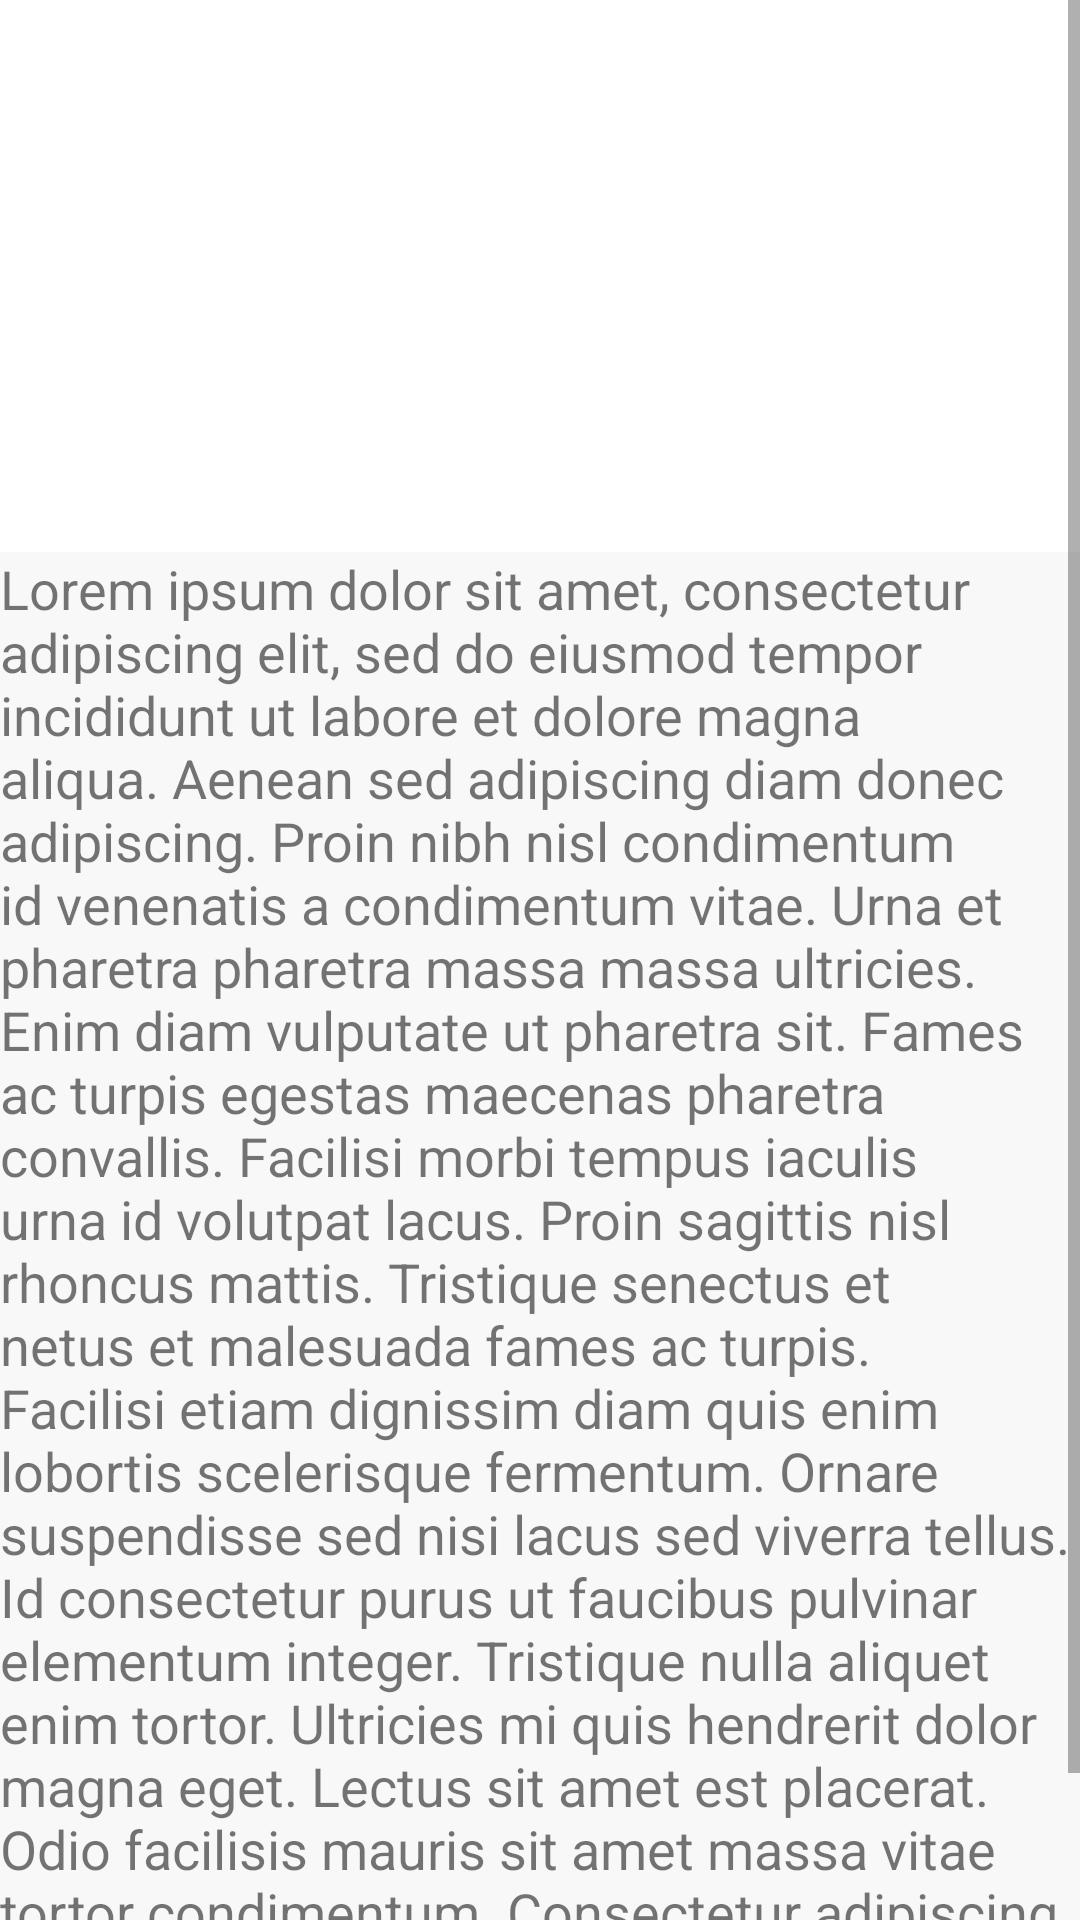

Here is an Android app screen rendered from its layout file. Give the layout XML and the strings, colors and styles it references.
<!-- AndroidManifest.xml: application theme Theme.PoliticalCompass -->
<!-- res/layout/fragment_maori_party_policy_info.xml -->
<?xml version="1.0" encoding="utf-8"?>
<androidx.constraintlayout.widget.ConstraintLayout xmlns:android="http://schemas.android.com/apk/res/android"
    xmlns:app="http://schemas.android.com/apk/res-auto"
    xmlns:tools="http://schemas.android.com/tools"
    android:layout_width="match_parent"
    android:layout_height="match_parent">

    <ScrollView
        android:layout_width="match_parent"
        android:layout_height="match_parent">

        <LinearLayout
            android:layout_width="match_parent"
            android:layout_height="wrap_content"
            android:orientation="vertical" >

            <ImageView
                android:id="@+id/imageView11"
                android:layout_width="354dp"
                android:layout_height="168dp"
                android:layout_marginStart="16dp"
                android:layout_marginTop="16dp"
                android:layout_marginEnd="16dp"
                android:src="@drawable/maori_logo" />

            <TextView
                android:id="@+id/maoriPolicyText"
                android:layout_width="match_parent"
                android:layout_height="509dp"
                android:background="#F8F8F8"
                android:text="@string/filler"
                android:textSize="18sp" />
        </LinearLayout>
    </ScrollView>

</androidx.constraintlayout.widget.ConstraintLayout>
<!-- resources referenced by this layout -->
<resources>
  <string name="filler">Lorem ipsum dolor sit amet, consectetur adipiscing elit, sed do eiusmod tempor incididunt ut labore et dolore magna aliqua. Aenean sed adipiscing diam donec adipiscing. Proin nibh nisl condimentum id venenatis a condimentum vitae. Urna et pharetra pharetra massa massa ultricies. Enim diam vulputate ut pharetra sit. Fames ac turpis egestas maecenas pharetra convallis. Facilisi morbi tempus iaculis urna id volutpat lacus. Proin sagittis nisl rhoncus mattis. Tristique senectus et netus et malesuada fames ac turpis. Facilisi etiam dignissim diam quis enim lobortis scelerisque fermentum. Ornare suspendisse sed nisi lacus sed viverra tellus. Id consectetur purus ut faucibus pulvinar elementum integer. Tristique nulla aliquet enim tortor.
  
  Ultricies mi quis hendrerit dolor magna eget. Lectus sit amet est placerat. Odio facilisis mauris sit amet massa vitae tortor condimentum. Consectetur adipiscing elit pellentesque habitant morbi tristique senectus et. Vivamus arcu felis bibendum ut tristique et. Suspendisse ultrices gravida dictum fusce ut placerat orci nulla pellentesque. Est sit amet facilisis magna. Dignissim cras tincidunt lobortis feugiat vivamus. Pellentesque pulvinar pellentesque habitant morbi tristique senectus et netus et. Pellentesque diam volutpat commodo sed egestas egestas fringilla. Donec enim diam vulputate ut pharetra sit. Dui vivamus arcu felis bibendum. Pulvinar mattis nunc sed blandit libero volutpat sed.
  
  Odio eu feugiat pretium nibh ipsum consequat nisl. Vel facilisis volutpat est velit egestas dui id ornare arcu. Volutpat blandit aliquam etiam erat. Et ligula ullamcorper malesuada proin libero. Ornare suspendisse sed nisi lacus sed. Aliquam etiam erat velit scelerisque in dictum non. Sed viverra tellus in hac habitasse. Tellus orci ac auctor augue mauris augue neque. Ornare suspendisse sed nisi lacus. Curabitur gravida arcu ac tortor dignissim convallis. Nunc pulvinar sapien et ligula ullamcorper malesuada proin. Amet venenatis urna cursus eget nunc scelerisque. Condimentum vitae sapien pellentesque habitant morbi. Neque viverra justo nec ultrices dui sapien eget mi proin.
  
  Ipsum suspendisse ultrices gravida dictum. Sagittis purus sit amet volutpat. Vitae tortor condimentum lacinia quis vel eros donec ac. Dolor morbi non arcu risus. Ultrices vitae auctor eu augue ut lectus arcu bibendum at. Purus viverra accumsan in nisl nisi scelerisque. Faucibus ornare suspendisse sed nisi lacus sed viverra. Risus ultricies tristique nulla aliquet enim. Amet mattis vulputate enim nulla aliquet porttitor lacus luctus accumsan. Eget sit amet tellus cras adipiscing enim. Eget nunc lobortis mattis aliquam faucibus. Lectus proin nibh nisl condimentum id venenatis a condimentum vitae. Proin libero nunc consequat interdum varius.
  
  Cursus metus aliquam eleifend mi in nulla posuere sollicitudin. Volutpat est velit egestas dui id ornare arcu. Porttitor lacus luctus accumsan tortor posuere. Nunc aliquet bibendum enim facilisis gravida neque convallis a cras. Posuere morbi leo urna molestie at elementum. Diam maecenas sed enim ut sem viverra aliquet eget sit. Felis eget velit aliquet sagittis id consectetur. Sagittis aliquam malesuada bibendum arcu vitae. Tincidunt vitae semper quis lectus. Integer enim neque volutpat ac tincidunt vitae.</string>
  <color name="purple_700">#FF3700B3</color>
  <color name="white">#FFFFFFFF</color>
  <color name="teal_200">#FF03DAC5</color>
  <color name="teal_700">#FF018786</color>
  <color name="black">#FF000000</color>
</resources>
